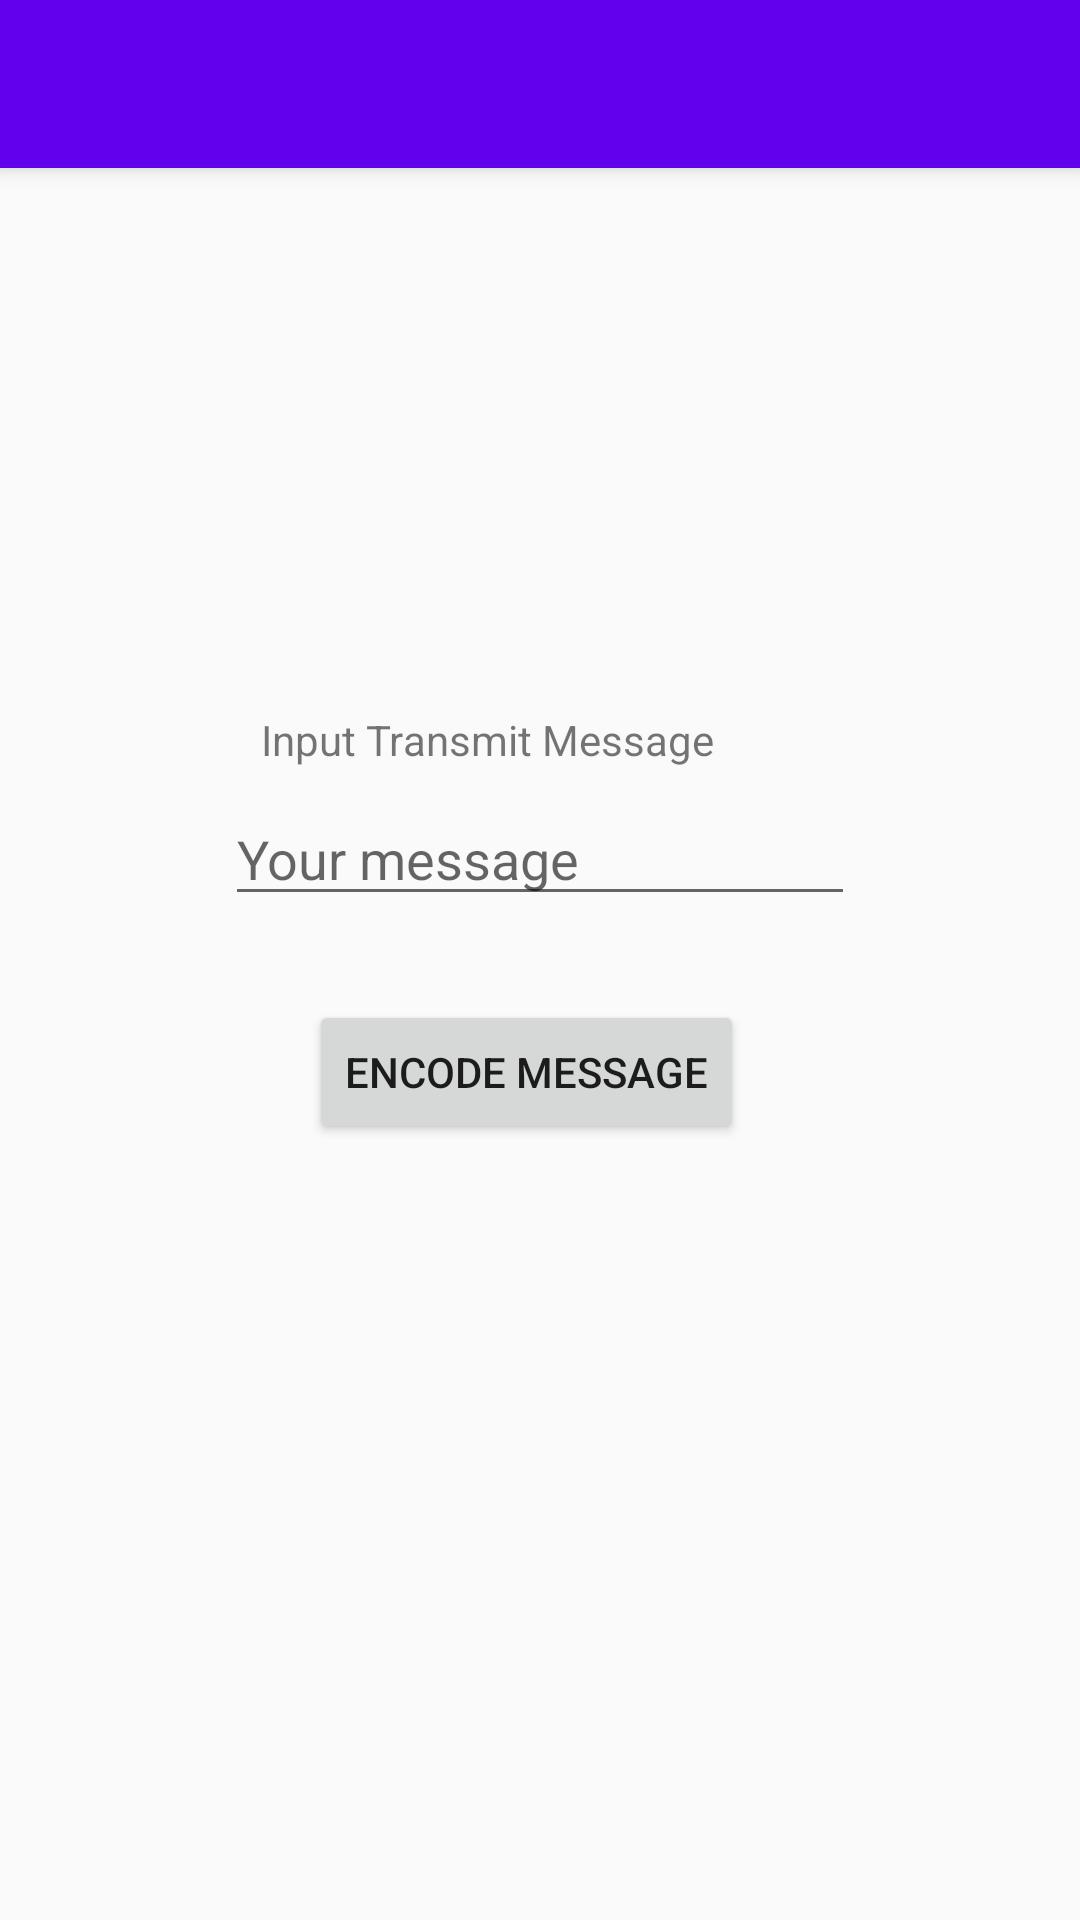

Android layout source for this screen:
<!-- AndroidManifest.xml: activity theme AppTheme.NoActionBar -->
<!-- res/layout/activity_transmit.xml -->
<?xml version="1.0" encoding="utf-8"?>
<android.support.design.widget.CoordinatorLayout xmlns:android="http://schemas.android.com/apk/res/android"
    xmlns:app="http://schemas.android.com/apk/res-auto"
    xmlns:tools="http://schemas.android.com/tools"
    android:layout_width="match_parent"
    android:layout_height="match_parent"
    tools:context=".TransmitActivity">

    <android.support.design.widget.AppBarLayout
        android:layout_width="match_parent"
        android:layout_height="wrap_content"
        android:theme="@style/AppTheme.AppBarOverlay">

        <android.support.v7.widget.Toolbar
            android:id="@+id/toolbar"
            android:layout_width="match_parent"
            android:layout_height="?attr/actionBarSize"
            android:background="?attr/colorPrimary"
            app:popupTheme="@style/AppTheme.PopupOverlay" />

    </android.support.design.widget.AppBarLayout>

    <include layout="@layout/content_transmit" />

</android.support.design.widget.CoordinatorLayout>
<!-- res/layout/content_transmit.xml (included above) -->
<?xml version="1.0" encoding="utf-8"?>
<android.support.constraint.ConstraintLayout xmlns:android="http://schemas.android.com/apk/res/android"
    xmlns:app="http://schemas.android.com/apk/res-auto"
    xmlns:tools="http://schemas.android.com/tools"
    android:layout_width="match_parent"
    android:layout_height="match_parent"
    app:layout_behavior="@string/appbar_scrolling_view_behavior"
    tools:context=".TransmitActivity"
    tools:showIn="@layout/activity_transmit">

    <TextView
        android:id="@+id/textView2"
        android:layout_width="wrap_content"
        android:layout_height="wrap_content"
        android:layout_marginStart="12dp"
        android:layout_marginBottom="8dp"
        android:text="Input Transmit Message"
        app:layout_constraintBottom_toTopOf="@+id/messageInput"
        app:layout_constraintStart_toStartOf="@+id/messageInput" />

    <EditText
        android:id="@+id/messageInput"
        android:layout_width="wrap_content"
        android:layout_height="wrap_content"
        android:layout_marginTop="208dp"
        android:ems="10"
        android:hint="Your message"
        android:inputType="textPersonName"
        app:layout_constraintEnd_toEndOf="parent"
        app:layout_constraintStart_toStartOf="parent"
        app:layout_constraintTop_toTopOf="parent" />

    <Button
        android:id="@+id/submitButton"
        android:layout_width="wrap_content"
        android:layout_height="wrap_content"
        android:layout_marginStart="28dp"
        android:layout_marginTop="28dp"
        android:text="Encode Message"
        app:layout_constraintStart_toStartOf="@+id/messageInput"
        app:layout_constraintTop_toBottomOf="@+id/messageInput" />

</android.support.constraint.ConstraintLayout>
<!-- resources referenced by this layout -->
<resources>
  <style name="AppTheme.AppBarOverlay" parent="ThemeOverlay.AppCompat.Dark.ActionBar" />
  <style name="AppTheme.PopupOverlay" parent="ThemeOverlay.AppCompat.Light" />
  <style name="AppTheme.NoActionBar">
          <item name="windowActionBar">false</item>
          <item name="windowNoTitle">true</item>
      </style>
</resources>
